Run: headless pygame with SDL's dummy video driver; simulated clock (each Clock.tick advances the game by its frame time, no real sleeping); random seed 0; keys injected as events and as key.get_pressed() state; mouse plan: one left click at the window centre at the start of phase 2, then a move to the lower-right quarter at the start of phase 3.
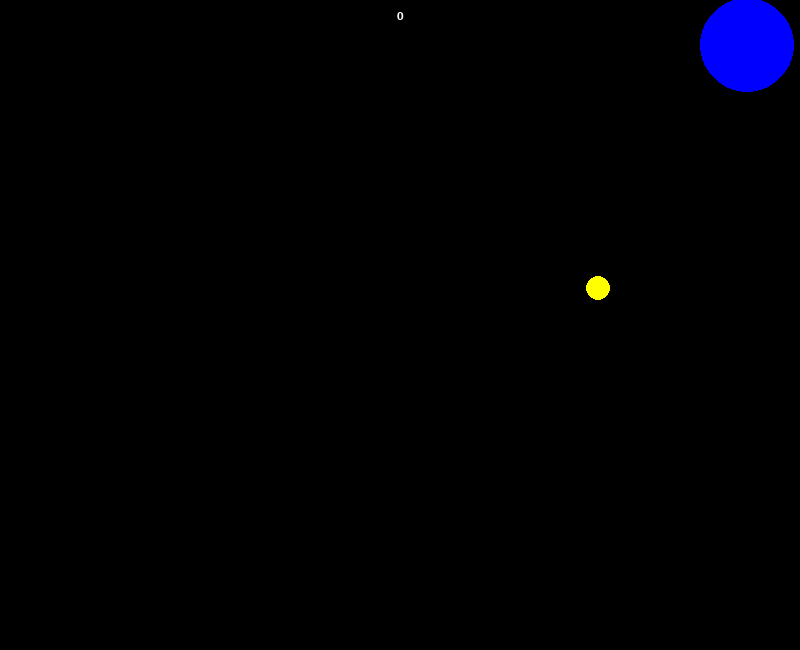
Frame 1 of 4 · flips 1–60 · no input
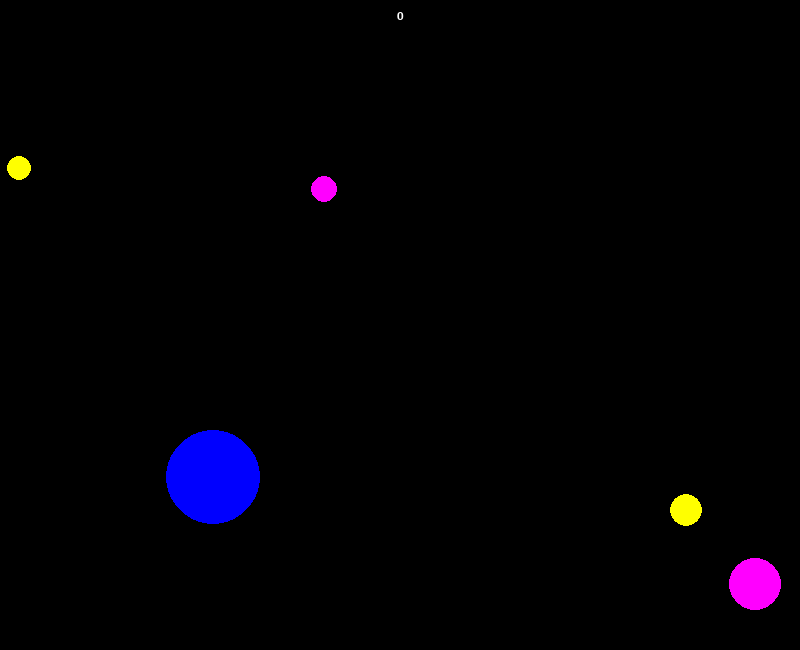
Frame 2 of 4 · flips 61–180 · clicked the window centre · tapped SPACE, RETURN · held RIGHT (→), D
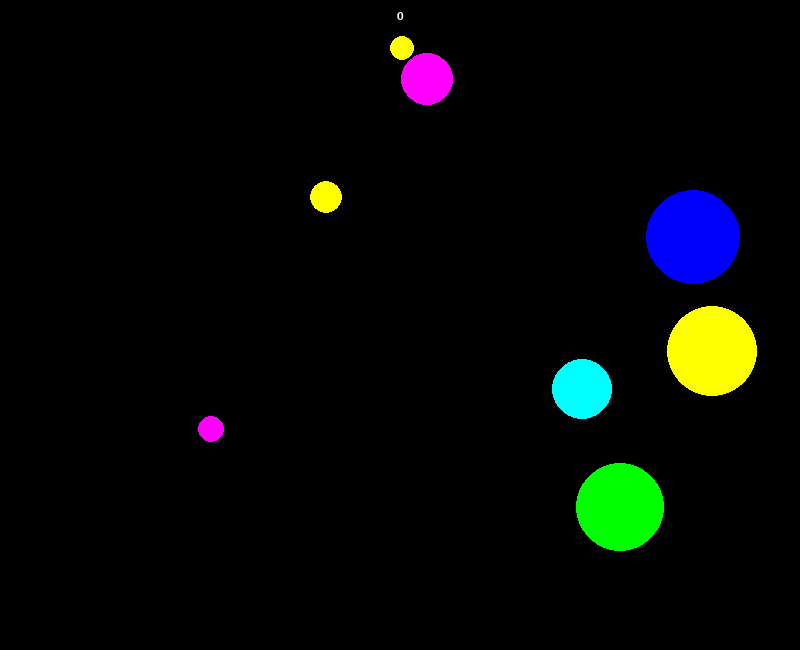
Frame 3 of 4 · flips 181–300 · moved the mouse to the lower-right quarter · held DOWN (↓), S
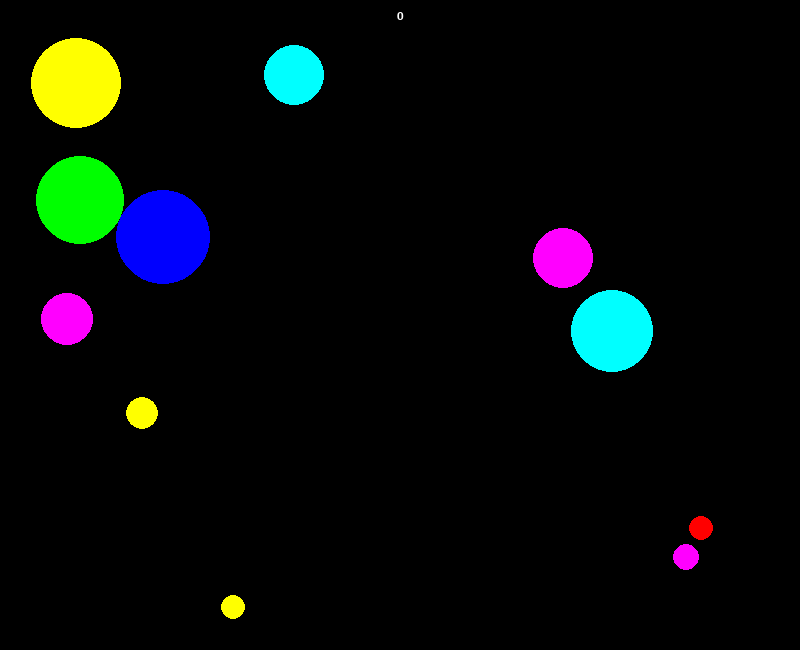
Frame 4 of 4 · flips 301–420 · held LEFT (←), A, UP (↑), W

The pygame program that drew these frames:

# Pygame шаблон - скелет для нового проекта Pygame
import pygame
import random
from  math import sqrt

WIDTH = 800
HEIGHT = 650
FPS = 30
time = 0
score = 0

# Задаем цвета
WHITE = (255, 255, 255)
RED = (255, 0, 0)
BLUE = (0, 0, 255)
YELLOW = (255, 255, 0)
GREEN = (0, 255, 0)
MAGENTA = (255, 0, 255)
CYAN = (0, 255, 255)
BLACK = (0, 0, 0)
COLORS = [RED, BLUE, YELLOW, GREEN, MAGENTA, CYAN]
x = random.randint(0, WIDTH)
y = random.randint(0, HEIGHT)

font_name = pygame.font.match_font('arial')

def draw_text(surf, text, size, x, y):
    font = pygame.font.Font(font_name, size)
    text_surface = font.render(text, True, WHITE)
    text_rect = text_surface.get_rect()
    text_rect.midtop = (x, y)
    surf.blit(text_surface, text_rect)

class Player(pygame.sprite.Sprite):

    def __init__(self):
        pygame.sprite.Sprite.__init__(self)
        a = random.randint(20, 100)
        self.image = pygame.Surface((a, a))
        self.image.set_colorkey(BLACK)
        self.rad = a//2
        color = COLORS[random.randint(0, 5)]
        self.circle = pygame.draw.circle(self.image, color, (a//2, a//2), a//2)
        self.rect = self.image.get_rect()
        self.rect.center = (random.randint(100, 700), random.randint(100, 500))
        self.speedx = random.randint(5, 10)
        self.speedy = random.randint(-10, 10)

    def update(self):

        self.rect.x += self.speedx
        self.rect.y += self.speedy
        if self.rect.right > WIDTH:
            self.speedx = random.randint(-10, 1)
        if self.rect.left < 0:
            self.speedx = random.randint(1, 10)
        if self.rect.bottom > HEIGHT:
            self.speedy = random.randint(-10, -1)
        if self.rect.top < 0:
            self.speedy = random.randint(1, 10)




# Создаем игру и окно
pygame.init()
pygame.mixer.init()
screen = pygame.display.set_mode((WIDTH, HEIGHT))
pygame.display.set_caption("My Game")
clock = pygame.time.Clock()


all_sprites = pygame.sprite.Group()
player = Player()
all_sprites.add(player)


# Цикл игры
running = True
while running:
    # Держим цикл на правильной скорости
    clock.tick(FPS)
    # Ввод процесса (события)
    for event in pygame.event.get():
        # check for closing window
        if event.type == pygame.QUIT:
            running = False
        elif event.type == pygame.MOUSEBUTTONDOWN:
            pos = pygame.mouse.get_pos()
            for sprite in all_sprites:
                if sqrt((sprite.rect.center[0] - pos[0])**2 + (pos[1] - sprite.rect.center[1])**2) < sprite.rad:
                    sprite.kill()
                    score += 1


    # Обновление
    time += 1
    if time%40 == 0:
        player = Player()
        all_sprites.add(player)
    all_sprites.update()


    # Рендеринг
    screen.fill(BLACK)
    all_sprites.draw(screen)
    draw_text(screen, str(score), 18, WIDTH // 2, 10)
    # После отрисовки всего, переворачиваем экран
    pygame.display.flip()

pygame.quit()
